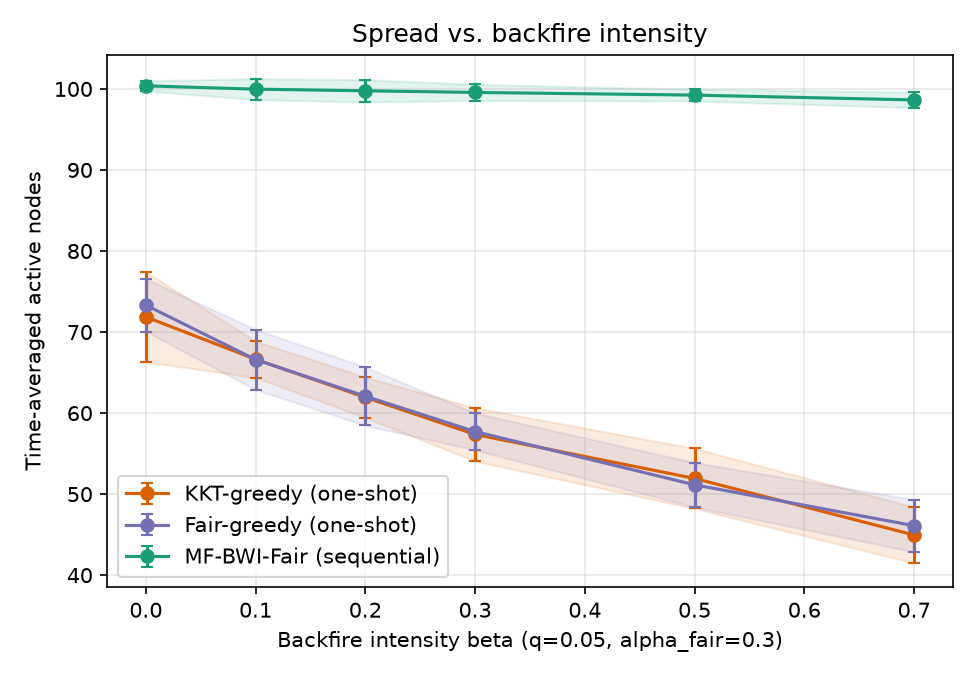

The data file committed next to this chart (first rows):
sweep, param, algorithm, trial, time_avg_spread, min_group_reach, runtime_s, group0_reach, group1_reach, group2_reach
beta, 0.0, kkt_greedy, 0, 73.03, 0.4117, 0.02379, 0.4117, 0.51, 0.74
beta, 0.0, fair_greedy, 0, 68.13, 0.505, 0.01021, 0.505, 0.5167, 0.6228
beta, 0.0, mf_bwi_fair, 0, 100.6, 0.7033, 0.1889, 0.7033, 0.8167, 0.8972
beta, 0.1, kkt_greedy, 0, 68.6, 0.3583, 0.03094, 0.3583, 0.5425, 0.6622
beta, 0.1, fair_greedy, 0, 63.43, 0.5, 0.01009, 0.5767, 0.5, 0.5317
beta, 0.1, mf_bwi_fair, 0, 99.53, 0.6867, 0.177, 0.6867, 0.7933, 0.9011
beta, 0.2, kkt_greedy, 0, 58.07, 0.3267, 0.009572, 0.3267, 0.3708, 0.6117
beta, 0.2, fair_greedy, 0, 63.73, 0.41, 0.01102, 0.41, 0.4733, 0.61
beta, 0.2, mf_bwi_fair, 0, 98.2, 0.7233, 0.1851, 0.7233, 0.7517, 0.8944
beta, 0.3, kkt_greedy, 0, 56.83, 0.2217, 0.009454, 0.2217, 0.4908, 0.5461
beta, 0.3, fair_greedy, 0, 61.53, 0.44, 0.009523, 0.4883, 0.44, 0.5694
beta, 0.3, mf_bwi_fair, 0, 98.23, 0.71, 0.173, 0.71, 0.7925, 0.8722
beta, 0.5, kkt_greedy, 0, 52.4, 0.305, 0.008976, 0.305, 0.3833, 0.5161
beta, 0.5, fair_greedy, 0, 51.77, 0.3942, 0.008541, 0.4533, 0.3942, 0.4489
beta, 0.5, mf_bwi_fair, 0, 100.8, 0.705, 0.2118, 0.705, 0.7992, 0.9128
beta, 0.7, kkt_greedy, 0, 48.6, 0.2883, 0.009378, 0.2883, 0.3767, 0.4628
beta, 0.7, fair_greedy, 0, 43.2, 0.2483, 0.008047, 0.2483, 0.3567, 0.3994
beta, 0.7, mf_bwi_fair, 0, 98.43, 0.67, 0.2085, 0.67, 0.7758, 0.9
beta, 0.0, kkt_greedy, 1, 73.13, 0.44, 0.01112, 0.44, 0.495, 0.7422
beta, 0.0, fair_greedy, 1, 73.23, 0.5467, 0.01025, 0.5467, 0.6258, 0.6211
beta, 0.0, mf_bwi_fair, 1, 100.5, 0.6717, 0.1762, 0.6717, 0.8408, 0.8906
beta, 0.1, kkt_greedy, 1, 63.97, 0.36, 0.009962, 0.36, 0.4733, 0.6306
beta, 0.1, fair_greedy, 1, 66.73, 0.4583, 0.009861, 0.4583, 0.5283, 0.6072
beta, 0.1, mf_bwi_fair, 1, 101.8, 0.7467, 0.1809, 0.7467, 0.8383, 0.8894
beta, 0.2, kkt_greedy, 1, 61.03, 0.3967, 0.009782, 0.3967, 0.3983, 0.6194
beta, 0.2, fair_greedy, 1, 59.4, 0.4117, 0.009067, 0.4117, 0.4258, 0.5689
beta, 0.2, mf_bwi_fair, 1, 101.6, 0.7167, 0.2076, 0.7167, 0.8033, 0.9194
beta, 0.3, kkt_greedy, 1, 56.53, 0.3842, 0.009143, 0.4683, 0.3842, 0.53
beta, 0.3, fair_greedy, 1, 55.3, 0.385, 0.01046, 0.385, 0.4092, 0.5206
beta, 0.3, mf_bwi_fair, 1, 101.2, 0.7433, 0.2125, 0.7433, 0.7967, 0.9083
beta, 0.5, kkt_greedy, 1, 46.03, 0.2767, 0.008428, 0.2767, 0.3125, 0.4667
beta, 0.5, fair_greedy, 1, 50.57, 0.3092, 0.00835, 0.4617, 0.3092, 0.4828
beta, 0.5, mf_bwi_fair, 1, 98.63, 0.62, 0.1899, 0.62, 0.7958, 0.9067
beta, 0.7, kkt_greedy, 1, 41.9, 0.2533, 0.007933, 0.2533, 0.2617, 0.4394
beta, 0.7, fair_greedy, 1, 46.63, 0.3567, 0.007908, 0.3567, 0.365, 0.415
beta, 0.7, mf_bwi_fair, 1, 97.17, 0.6133, 0.192, 0.6133, 0.8025, 0.88
beta, 0.0, kkt_greedy, 2, 71.33, 0.3467, 0.01068, 0.3467, 0.5367, 0.7156
beta, 0.0, fair_greedy, 2, 76.53, 0.5508, 0.01066, 0.5667, 0.5508, 0.7194
beta, 0.0, mf_bwi_fair, 2, 101.5, 0.7233, 0.1876, 0.7233, 0.7967, 0.92
beta, 0.1, kkt_greedy, 2, 63.53, 0.3433, 0.009788, 0.3433, 0.505, 0.6078
beta, 0.1, fair_greedy, 2, 70.53, 0.425, 0.01006, 0.425, 0.5367, 0.6761
beta, 0.1, mf_bwi_fair, 2, 98.7, 0.67, 0.1938, 0.67, 0.7933, 0.8928
beta, 0.2, kkt_greedy, 2, 64.9, 0.4183, 0.01034, 0.4183, 0.4592, 0.6361
beta, 0.2, fair_greedy, 2, 64.33, 0.375, 0.009638, 0.375, 0.5092, 0.6078
beta, 0.2, mf_bwi_fair, 2, 99.9, 0.7283, 0.1963, 0.7283, 0.785, 0.8989
beta, 0.3, kkt_greedy, 2, 60.47, 0.3883, 0.009582, 0.3883, 0.4633, 0.5694
beta, 0.3, fair_greedy, 2, 55.03, 0.3617, 0.00885, 0.3617, 0.3725, 0.5483
beta, 0.3, mf_bwi_fair, 2, 98.23, 0.645, 0.1794, 0.645, 0.7892, 0.8961
beta, 0.5, kkt_greedy, 2, 53.37, 0.3583, 0.008911, 0.3583, 0.3925, 0.5083
beta, 0.5, fair_greedy, 2, 53.93, 0.2517, 0.008757, 0.2517, 0.365, 0.5717
beta, 0.5, mf_bwi_fair, 2, 98.87, 0.6283, 0.1965, 0.6283, 0.8075, 0.9
beta, 0.7, kkt_greedy, 2, 43.2, 0.27, 0.00801, 0.27, 0.3, 0.43
beta, 0.7, fair_greedy, 2, 44.33, 0.2617, 0.007741, 0.2617, 0.4567, 0.3472
beta, 0.7, mf_bwi_fair, 2, 98.63, 0.7, 0.1716, 0.7, 0.7817, 0.8894
beta, 0.0, kkt_greedy, 3, 76.2, 0.4367, 0.01122, 0.4367, 0.5067, 0.7867
beta, 0.0, fair_greedy, 3, 68.67, 0.4433, 0.009866, 0.5617, 0.4433, 0.6617
beta, 0.0, mf_bwi_fair, 3, 101, 0.755, 0.203, 0.755, 0.7958, 0.9017
beta, 0.1, kkt_greedy, 3, 71.03, 0.3517, 0.01049, 0.3517, 0.5575, 0.695
beta, 0.1, fair_greedy, 3, 73.03, 0.4917, 0.01019, 0.4917, 0.58, 0.6667
beta, 0.1, mf_bwi_fair, 3, 99.7, 0.6967, 0.1839, 0.6967, 0.7633, 0.9206
... 210 more rows
